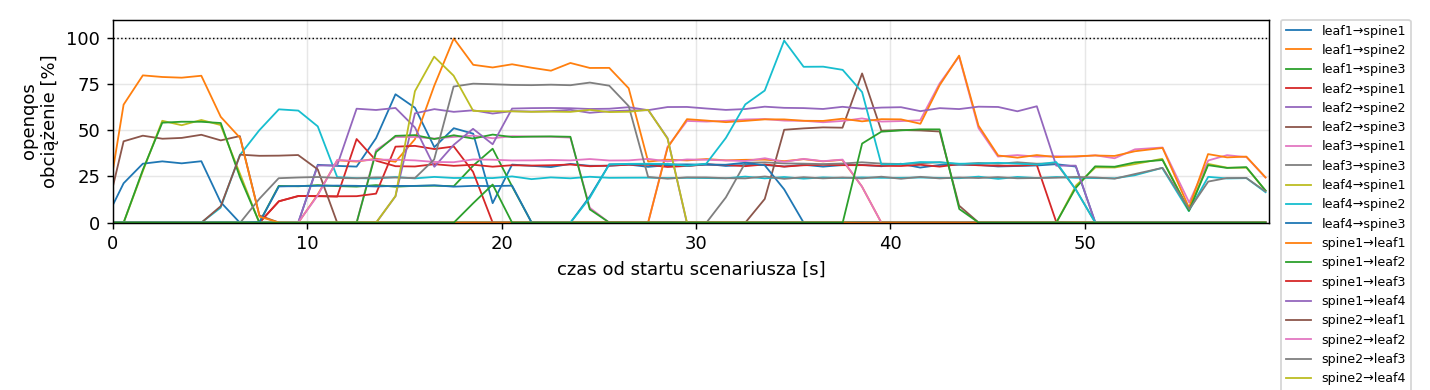

The data file committed next to this chart (first rows):
variant, rep, t, node, dev, of_port, peer, mbps, util_pct
openqos, 1, -1.43, leaf1, eth1, 1, spine1, 0.0, 0.0
openqos, 1, -0.44, leaf1, eth1, 1, spine1, 0.0, 0.0
openqos, 1, 0.55, leaf1, eth1, 1, spine1, 0.0, 0.0
openqos, 1, 1.54, leaf1, eth1, 1, spine1, 0.0, 0.0
openqos, 1, 2.54, leaf1, eth1, 1, spine1, 0.0006, 0.0057
openqos, 1, 3.53, leaf1, eth1, 1, spine1, 0.0, 0.0
openqos, 1, 4.55, leaf1, eth1, 1, spine1, 0.0, 0.0
openqos, 1, 5.55, leaf1, eth1, 1, spine1, 0.0038, 0.0383
openqos, 1, 6.54, leaf1, eth1, 1, spine1, 0.0, 0.0
openqos, 1, 7.53, leaf1, eth1, 1, spine1, 0.0, 0.0
openqos, 1, 8.53, leaf1, eth1, 1, spine1, 0.0, 0.0
openqos, 1, 9.54, leaf1, eth1, 1, spine1, 0.0006, 0.0059
openqos, 1, 10.54, leaf1, eth1, 1, spine1, 3.132, 31.32
openqos, 1, 11.55, leaf1, eth1, 1, spine1, 3.073, 30.73
openqos, 1, 12.54, leaf1, eth1, 1, spine1, 3.035, 30.35
openqos, 1, 13.54, leaf1, eth1, 1, spine1, 4.575, 45.75
openqos, 1, 14.54, leaf1, eth1, 1, spine1, 6.952, 69.52
openqos, 1, 15.54, leaf1, eth1, 1, spine1, 6.222, 62.22
openqos, 1, 16.54, leaf1, eth1, 1, spine1, 4.087, 40.87
openqos, 1, 17.54, leaf1, eth1, 1, spine1, 5.114, 51.14
openqos, 1, 18.54, leaf1, eth1, 1, spine1, 4.817, 48.17
openqos, 1, 19.54, leaf1, eth1, 1, spine1, 1.055, 10.55
openqos, 1, 20.54, leaf1, eth1, 1, spine1, 3.144, 31.44
openqos, 1, 21.55, leaf1, eth1, 1, spine1, 3.075, 30.75
openqos, 1, 22.54, leaf1, eth1, 1, spine1, 3.011, 30.11
openqos, 1, 23.54, leaf1, eth1, 1, spine1, 3.182, 31.82
openqos, 1, 24.54, leaf1, eth1, 1, spine1, 3.079, 30.79
openqos, 1, 25.54, leaf1, eth1, 1, spine1, 3.082, 30.82
openqos, 1, 26.54, leaf1, eth1, 1, spine1, 3.146, 31.46
openqos, 1, 27.54, leaf1, eth1, 1, spine1, 3.023, 30.23
openqos, 1, 28.54, leaf1, eth1, 1, spine1, 3.111, 31.11
openqos, 1, 29.54, leaf1, eth1, 1, spine1, 3.062, 30.62
openqos, 1, 30.54, leaf1, eth1, 1, spine1, 3.178, 31.78
openqos, 1, 31.54, leaf1, eth1, 1, spine1, 3.07, 30.7
openqos, 1, 32.54, leaf1, eth1, 1, spine1, 3.123, 31.23
openqos, 1, 33.55, leaf1, eth1, 1, spine1, 3.122, 31.22
openqos, 1, 34.55, leaf1, eth1, 1, spine1, 3.042, 30.42
openqos, 1, 35.54, leaf1, eth1, 1, spine1, 3.135, 31.35
openqos, 1, 36.54, leaf1, eth1, 1, spine1, 3.034, 30.34
openqos, 1, 37.53, leaf1, eth1, 1, spine1, 3.116, 31.16
openqos, 1, 38.54, leaf1, eth1, 1, spine1, 3.128, 31.28
openqos, 1, 39.54, leaf1, eth1, 1, spine1, 3.056, 30.56
openqos, 1, 40.54, leaf1, eth1, 1, spine1, 3.19, 31.9
openqos, 1, 41.54, leaf1, eth1, 1, spine1, 2.983, 29.83
openqos, 1, 42.54, leaf1, eth1, 1, spine1, 3.124, 31.24
openqos, 1, 43.54, leaf1, eth1, 1, spine1, 3.135, 31.35
openqos, 1, 44.55, leaf1, eth1, 1, spine1, 3.126, 31.26
openqos, 1, 45.54, leaf1, eth1, 1, spine1, 3.044, 30.44
openqos, 1, 46.54, leaf1, eth1, 1, spine1, 3.067, 30.67
openqos, 1, 47.53, leaf1, eth1, 1, spine1, 3.096, 30.96
openqos, 1, 48.54, leaf1, eth1, 1, spine1, 3.167, 31.67
openqos, 1, 49.55, leaf1, eth1, 1, spine1, 3.037, 30.37
openqos, 1, 50.55, leaf1, eth1, 1, spine1, 0.0, 0.0
openqos, 1, 51.54, leaf1, eth1, 1, spine1, 0.0, 0.0
openqos, 1, 52.59, leaf1, eth1, 1, spine1, 0.0, 0.0
openqos, 1, 54.0, leaf1, eth1, 1, spine1, 0.0, 0.0
openqos, 1, 55.38, leaf1, eth1, 1, spine1, 0.0, 0.0
openqos, 1, 56.37, leaf1, eth1, 1, spine1, 0.0, 0.0
openqos, 1, 57.34, leaf1, eth1, 1, spine1, 0.0, 0.0
openqos, 1, 58.33, leaf1, eth1, 1, spine1, 0.0, 0.0
... 29,964 more rows
